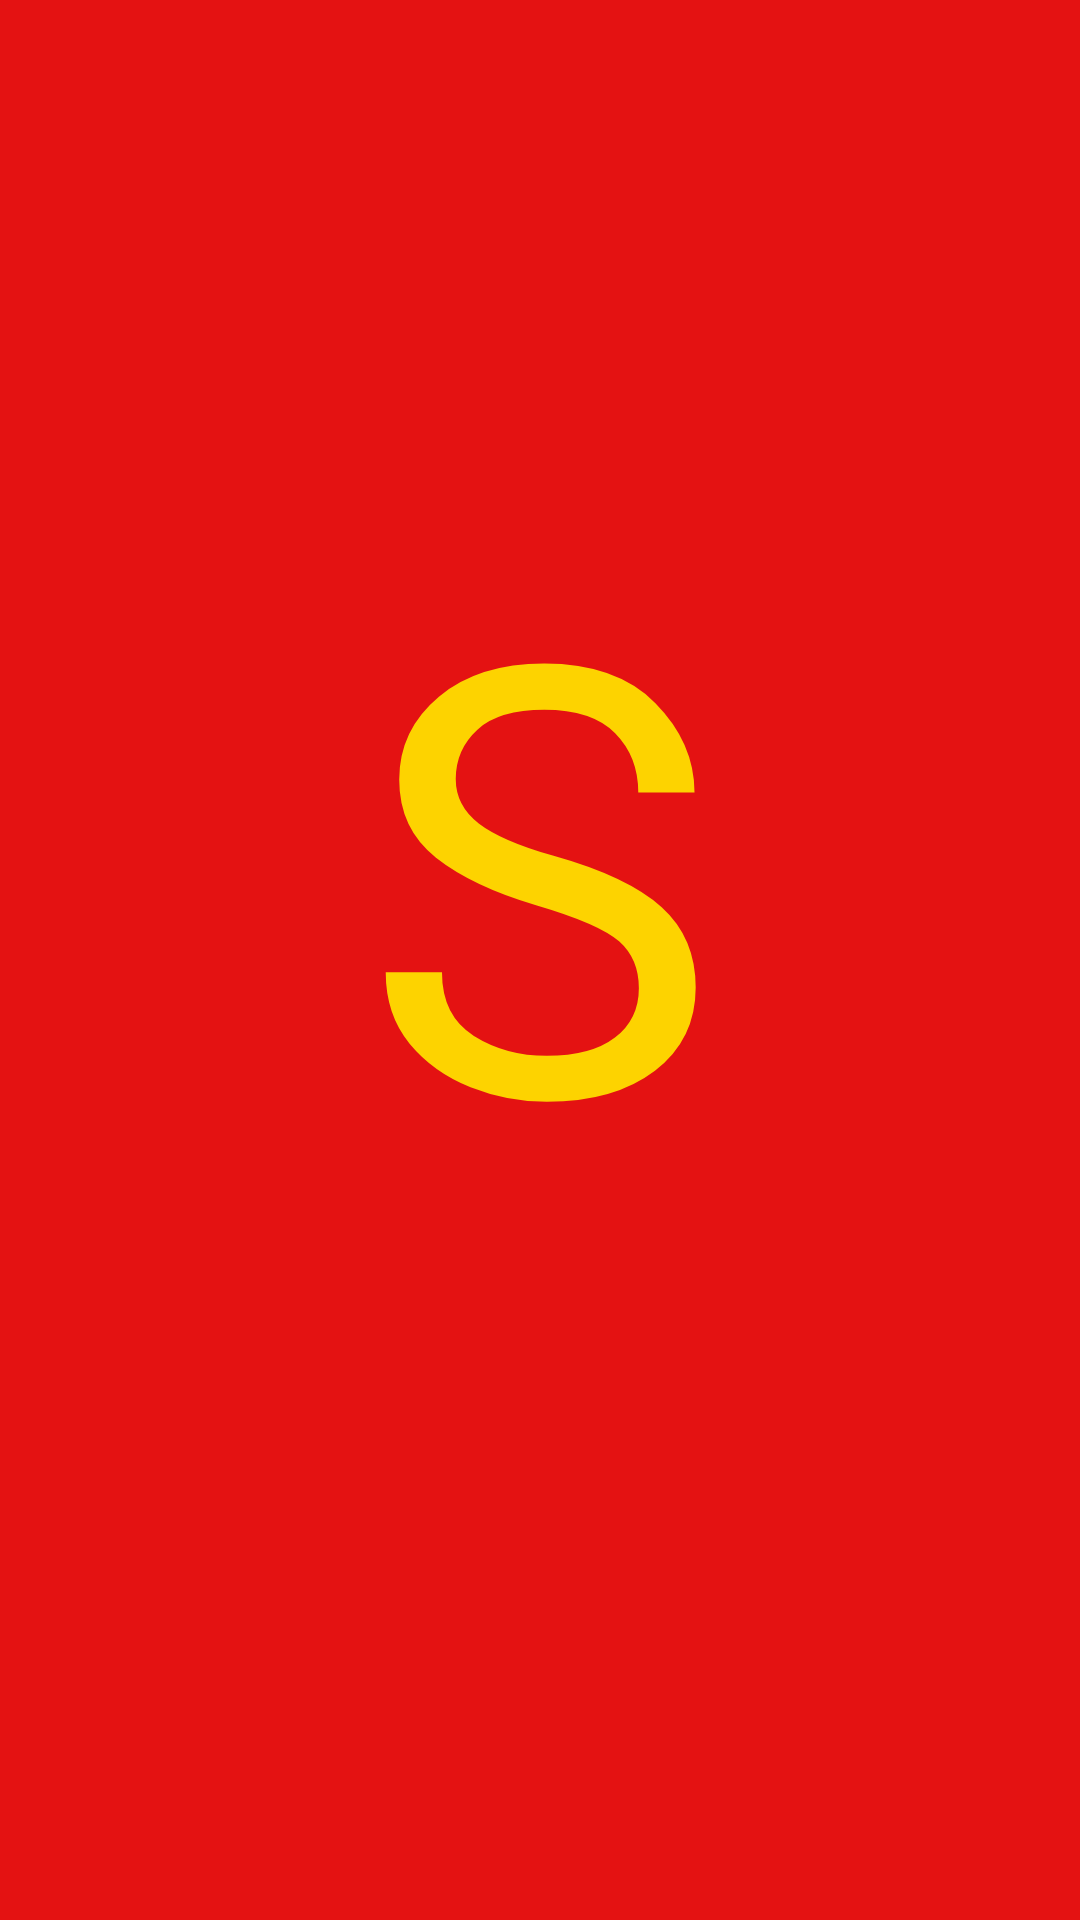

The Android layout XML behind this screen, and the referenced resources:
<!-- AndroidManifest.xml: application theme AppTheme -->
<!-- res/layout/activity_splash.xml -->
<?xml version="1.0" encoding="utf-8"?>
<androidx.constraintlayout.widget.ConstraintLayout xmlns:android="http://schemas.android.com/apk/res/android"
    xmlns:app="http://schemas.android.com/apk/res-auto"
    xmlns:tools="http://schemas.android.com/tools"
    android:layout_width="match_parent"
    android:layout_height="match_parent"
    tools:context="com.workspace.NusaLicious.SplashActivity">

    <View
        android:id="@+id/view2"
        android:layout_width="match_parent"
        android:layout_height="wrap_content"
        android:background="#E41212"
        app:layout_constraintEnd_toEndOf="parent"
        app:layout_constraintHorizontal_bias="0.0"
        app:layout_constraintStart_toStartOf="parent"
        app:layout_constraintTop_toTopOf="parent" />

    <TextView
        android:id="@+id/logo"
        android:layout_width="wrap_content"
        android:layout_height="wrap_content"
        android:fontFamily="@font/pitalic"
        android:text="S"
        android:textColor="#FDD300"
        android:textSize="200sp"
        app:layout_constraintBottom_toBottomOf="parent"
        app:layout_constraintEnd_toEndOf="parent"
        app:layout_constraintStart_toStartOf="parent"
        app:layout_constraintTop_toTopOf="@+id/view2"
        app:layout_constraintVertical_bias="0.411" />

</androidx.constraintlayout.widget.ConstraintLayout>
<!-- resources referenced by this layout -->
<resources>
  <style name="AppTheme" parent="Theme.AppCompat.Light.NoActionBar">
          
          <item name="colorPrimary">@color/colorPrimary</item>
          <item name="colorPrimaryDark">@color/colorPrimaryDark</item>
          <item name="colorAccent">@android:color/black</item>
      </style>
  <color name="colorPrimary">#6200EE</color>
  <color name="colorPrimaryDark">#3700B3</color>
</resources>
